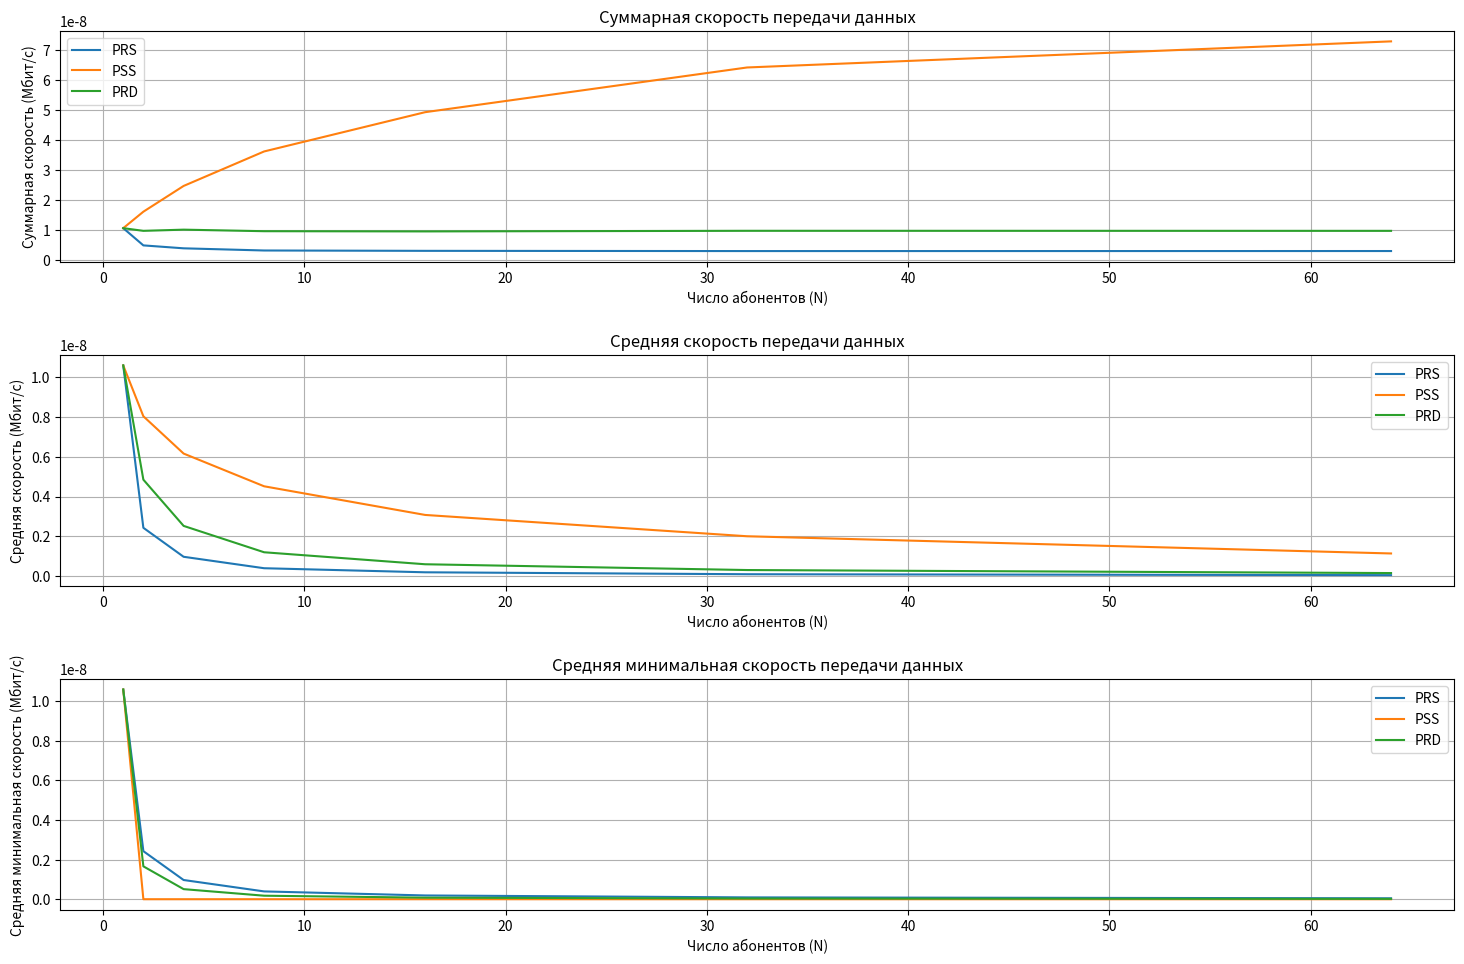

Python code for this plot:
import numpy as np
import matplotlib.pyplot as plt

# Исходные данные
R = 1.0  # расстояние в км (1000 м)
P_tx = 320  # мощность передатчика, Вт
f0 = 1800e6  # частота, Гц (1800 МГц)
delta_f = 20e6  # ширина канала, Гц (20 МГц)
kn = 3  # коэффициент, заданный пользователем

h_BS = 50  # высота базовой станции, м
h_MS = 10  # высота мобильной станции, м

# Константы
k = 1.38e-23  # постоянная Больцмана, Дж/К
T = 290  # температура, К

# потери по модели Окумура-Хата в дБ
def okumura_hata_loss(d):
    a_hMS = (1.1 * np.log10(f0) - 0.7) * h_MS - (1.56 * np.log10(f0) - 0.8)
    L = 46.3 + 33.9 * np.log10(f0) - 13.82 * np.log10(h_BS) - a_hMS + (44.9 - 6.55 * np.log10(h_MS)) * np.log10(d)
    return L

# Мощности шума
def noise_power():
    return k * T * delta_f * kn

# SNR
def calculate_snr(d):
    L = okumura_hata_loss(d)
    P_rx = P_tx / (10 ** (L / 10))  # Мощность принимаемого сигнала
    P_noise = noise_power()          # Мощность шума
    snr = P_rx / P_noise             # SNR
    return snr

# Функция для расчета пропускной способности
def calculate_capacity(d):
    snr = calculate_snr(d)
    return delta_f * np.log2(1 + snr) / 1e6  # Переводим в Мбит/с



# Алгоритмы распределения ресурсов
def PRS(C_array, N):
    return [(np.sum(C_array ** (-1))) ** (-1)] * N

def PSS(C_array, N):
    result = np.zeros(N)
    max_index = np.argmax(C_array)
    result[max_index] = C_array[max_index]
    return result

def PRD(C_array, N):
    return C_array / N

# Основная функция моделирования
def simulate(N, num_simulations=200):
    total_sum_D = {'PRS': [], 'PSS': [], 'PRD': []}
    avg_D = {'PRS': [], 'PSS': [], 'PRD': []}
    min_D = {'PRS': [], 'PSS': [], 'PRD': []}

    for _ in range(num_simulations):
        distances = np.sqrt(np.random.uniform(0.1, R**2, N))  # Минимальное расстояние 0.1 км
        c_array = np.array([calculate_capacity(d) for d in distances])

        # ПРС
        D_prs = PRS(c_array, N)
        total_sum_D['PRS'].append(np.sum(D_prs))
        avg_D['PRS'].append(np.mean(D_prs))
        min_D['PRS'].append(np.min(D_prs))

        # ПСС
        D_array_pss = PSS(c_array, N)
        total_sum_D['PSS'].append(np.sum(D_array_pss))
        avg_D['PSS'].append(np.mean(D_array_pss))
        min_D['PSS'].append(np.min(D_array_pss))

        # ПРД
        D_array_prd = PRD(c_array, N)
        total_sum_D['PRD'].append(np.sum(D_array_prd))
        avg_D['PRD'].append(np.mean(D_array_prd))
        min_D['PRD'].append(np.min(D_array_prd))

    # Усреднение результатов по всем симуляциям
    for key in total_sum_D:
        total_sum_D[key] = np.mean(total_sum_D[key])
        avg_D[key] = np.mean(avg_D[key])
        min_D[key] = np.mean(min_D[key])

    return total_sum_D, avg_D, min_D

N_values = [1, 2, 4, 8, 16, 32, 64]
total_sum_D = {'PRS': [], 'PSS': [], 'PRD': []}
avg_D_array = {'PRS': [], 'PSS': [], 'PRD': []}
min_D_array = {'PRS': [], 'PSS': [], 'PRD': []}

for N in N_values:
    total_sum_rate, avg_D, min_D = simulate(N)
    for key in total_sum_rate:
        total_sum_D[key].append(total_sum_rate[key])
        avg_D_array[key].append(avg_D[key])
        min_D_array[key].append(min_D[key])

plt.figure(figsize=(15, 10))

# График суммарной скорости
plt.subplot(3, 1, 1)
for key in total_sum_D:
    plt.plot(N_values, total_sum_D[key], label=key)
plt.xlabel('Число абонентов (N)')
plt.ylabel('Суммарная скорость (Мбит/с)')
plt.title('Суммарная скорость передачи данных')
plt.legend()
plt.grid()
plt.tight_layout(pad=2.0)

# График средней скорости
plt.subplot(3, 1, 2)
for key in avg_D_array:
    plt.plot(N_values, avg_D_array[key], label=key)
plt.xlabel('Число абонентов (N)')
plt.ylabel('Средняя скорость (Мбит/с)')
plt.title('Средняя скорость передачи данных')
plt.legend()
plt.grid()
plt.tight_layout(pad=2.0)

# График минимальной скорости
plt.subplot(3, 1, 3)
for key in min_D_array:
    plt.plot(N_values, min_D_array[key], label=key)
plt.xlabel('Число абонентов (N)')
plt.ylabel('Средняя минимальная скорость (Мбит/с)')
plt.title('Средняя минимальная скорость передачи данных')
plt.legend()
plt.grid()
plt.tight_layout(pad=2.0)

plt.show()